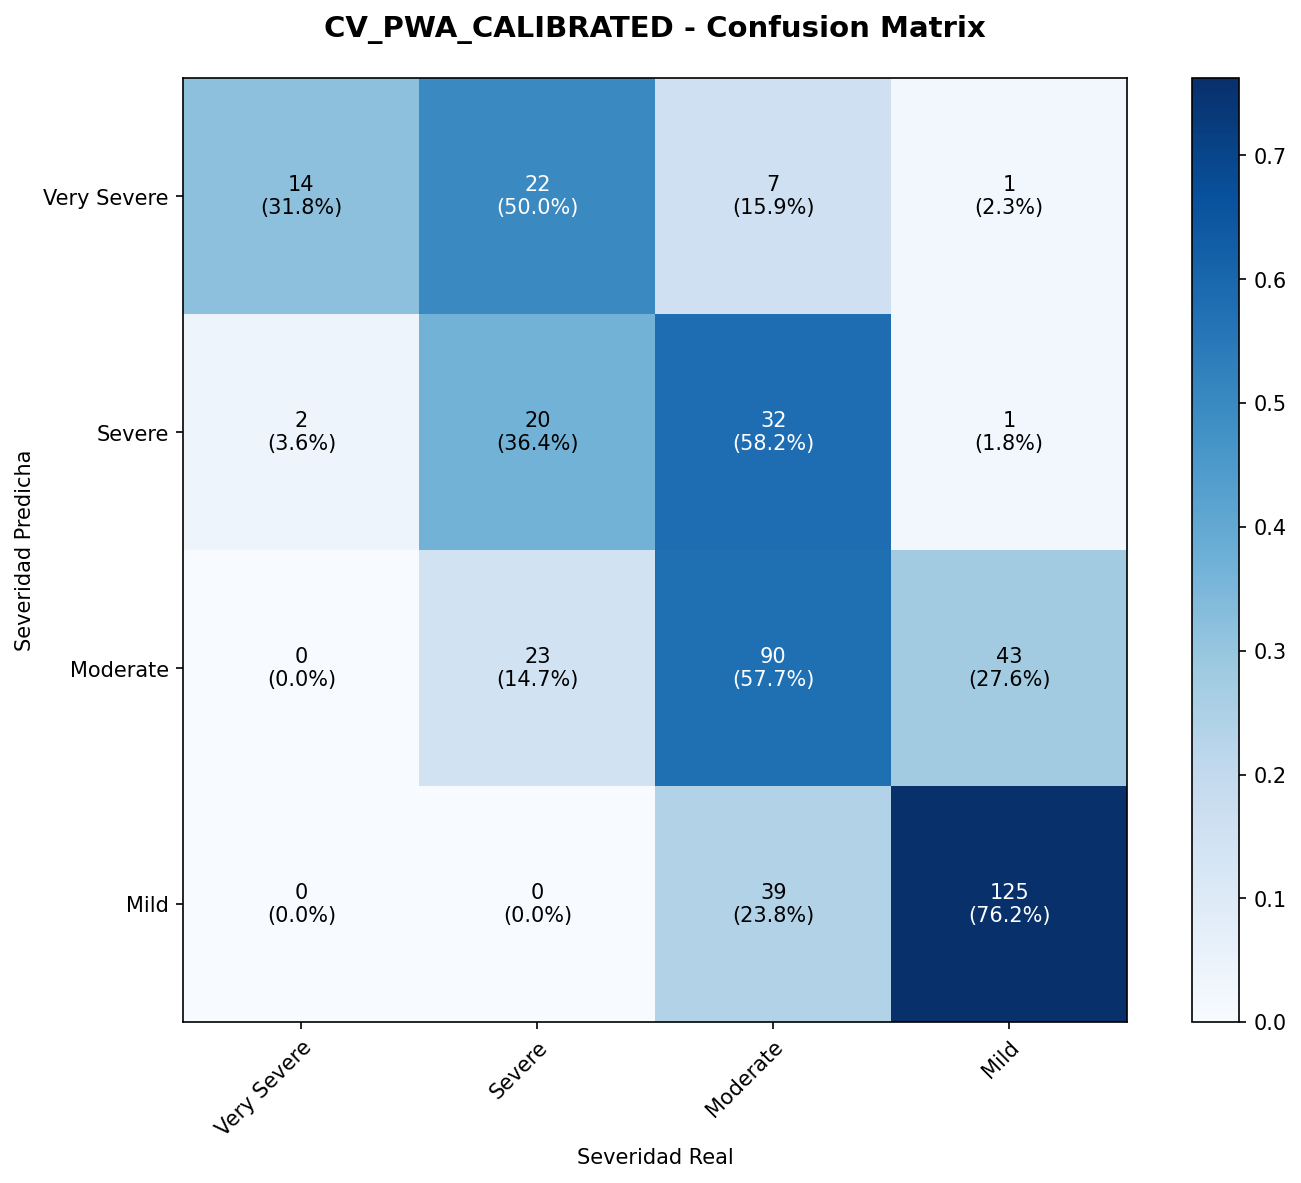

The data file committed next to this chart (first rows):
, Very Severe, Severe, Moderate, Mild
Very Severe, 14, 22, 7, 1
Severe, 2, 20, 32, 1
Moderate, 0, 23, 90, 43
Mild, 0, 0, 39, 125
